Dataset: dataset2 (GitHub, c-hars/IDE2025). Classes: battery, camera, laptop.

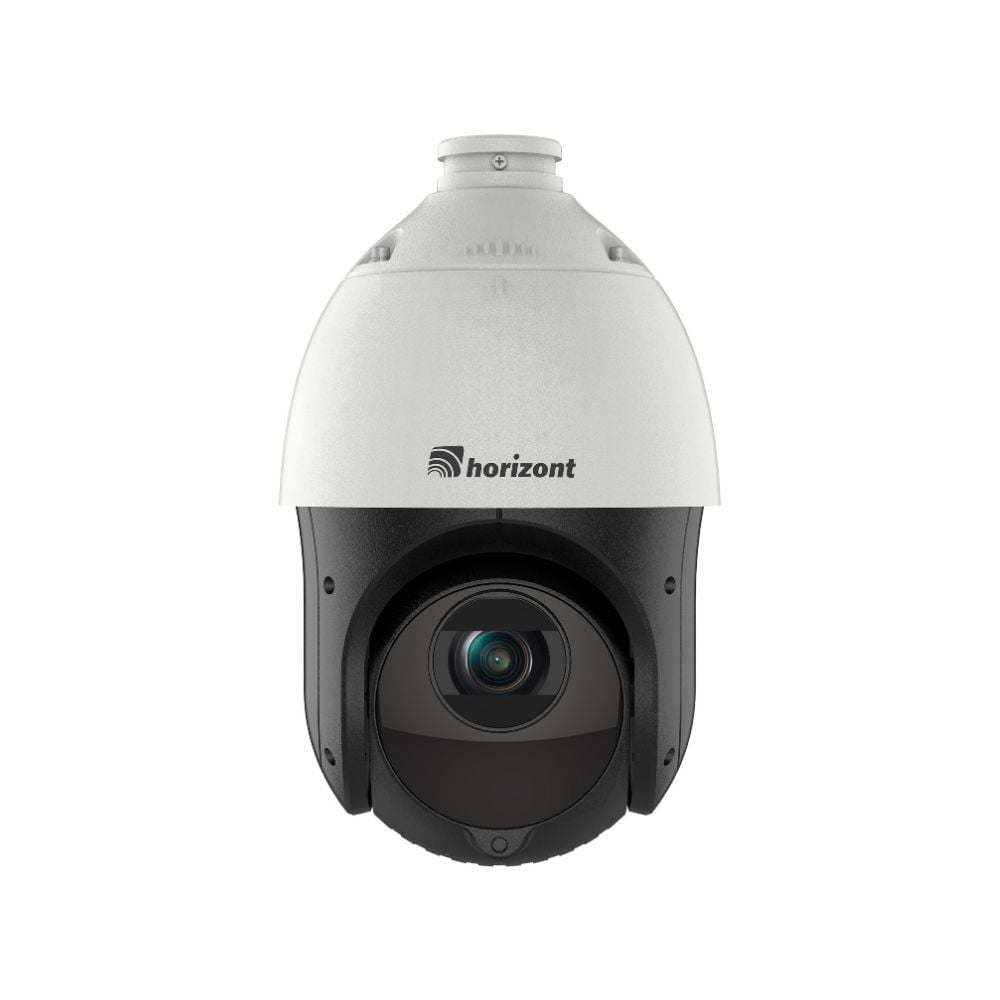
Label: camera

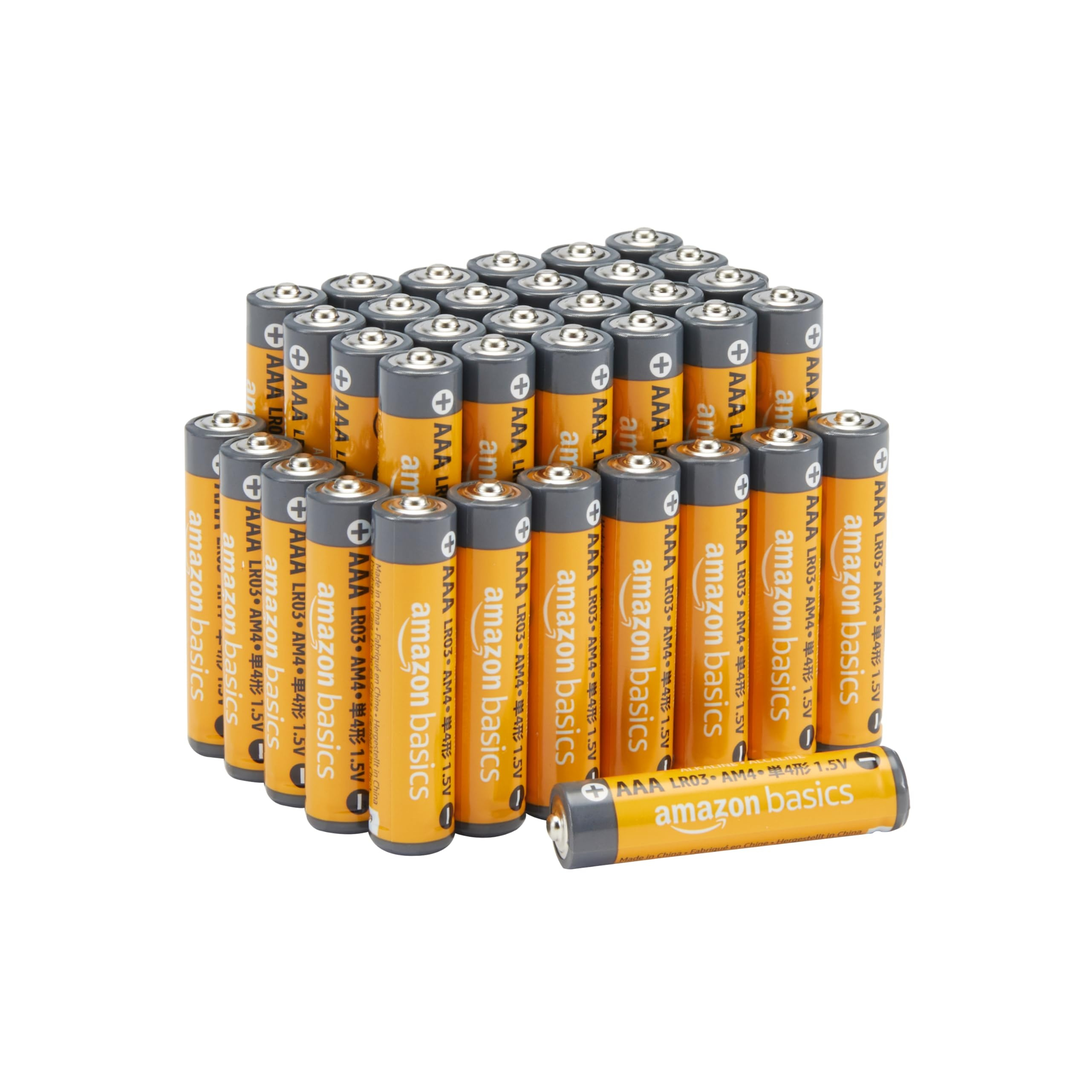
Label: battery

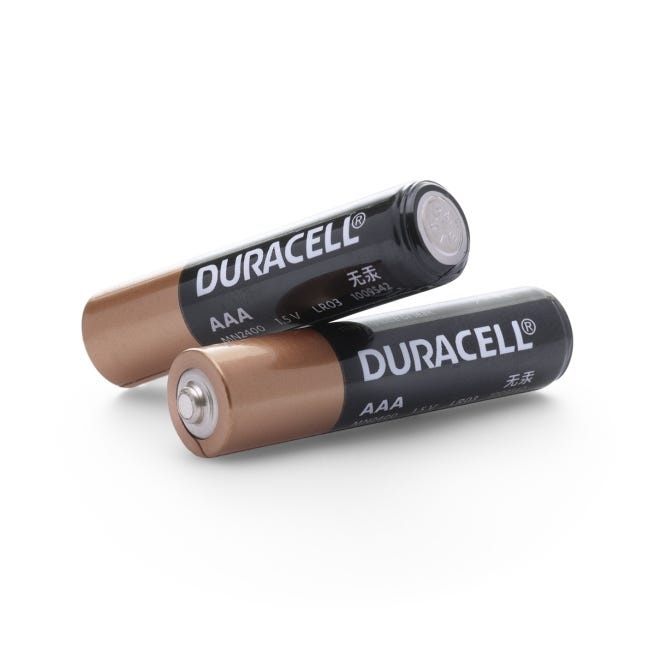
Label: battery

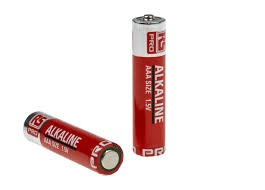
Label: battery

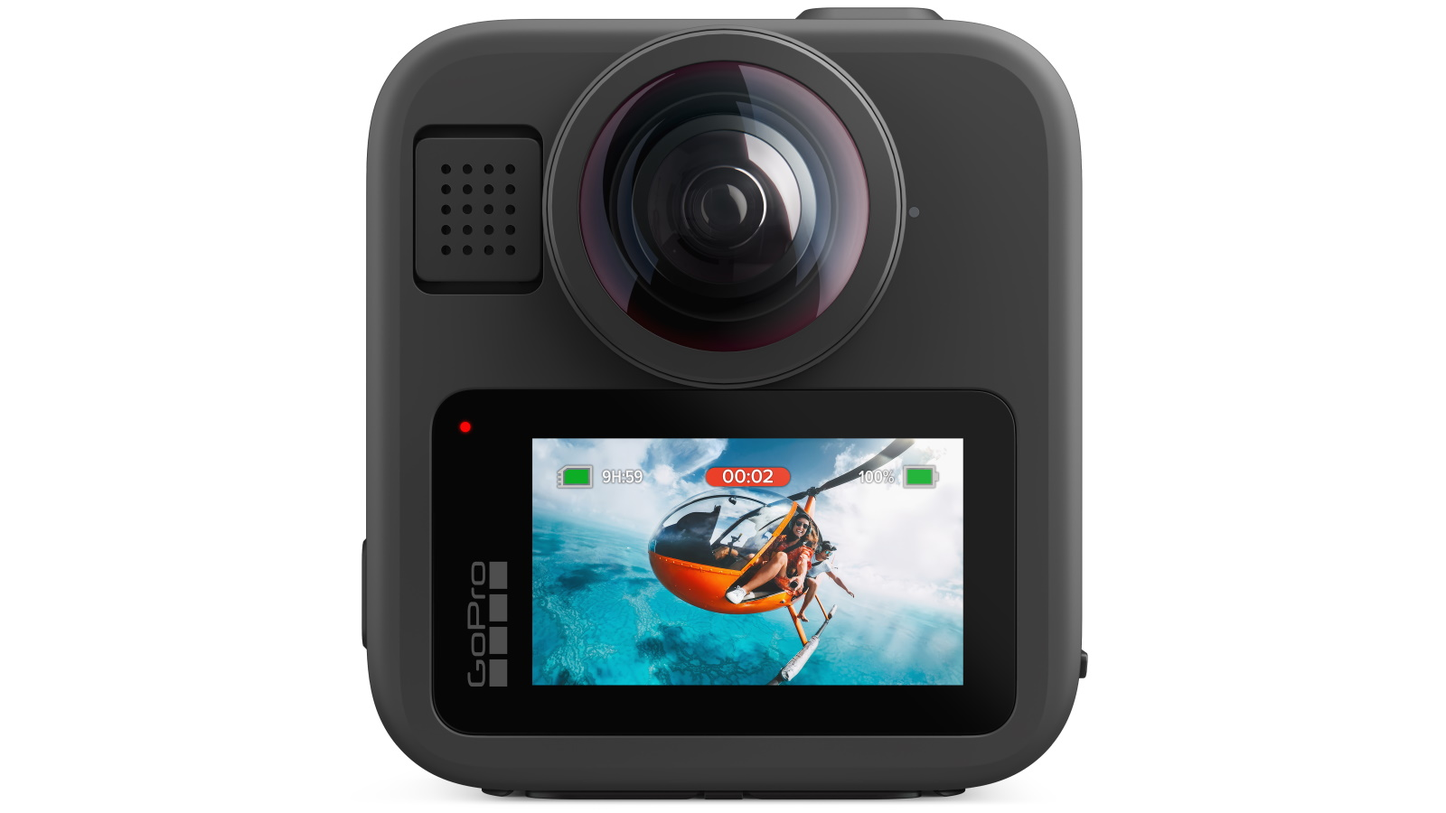
Label: camera

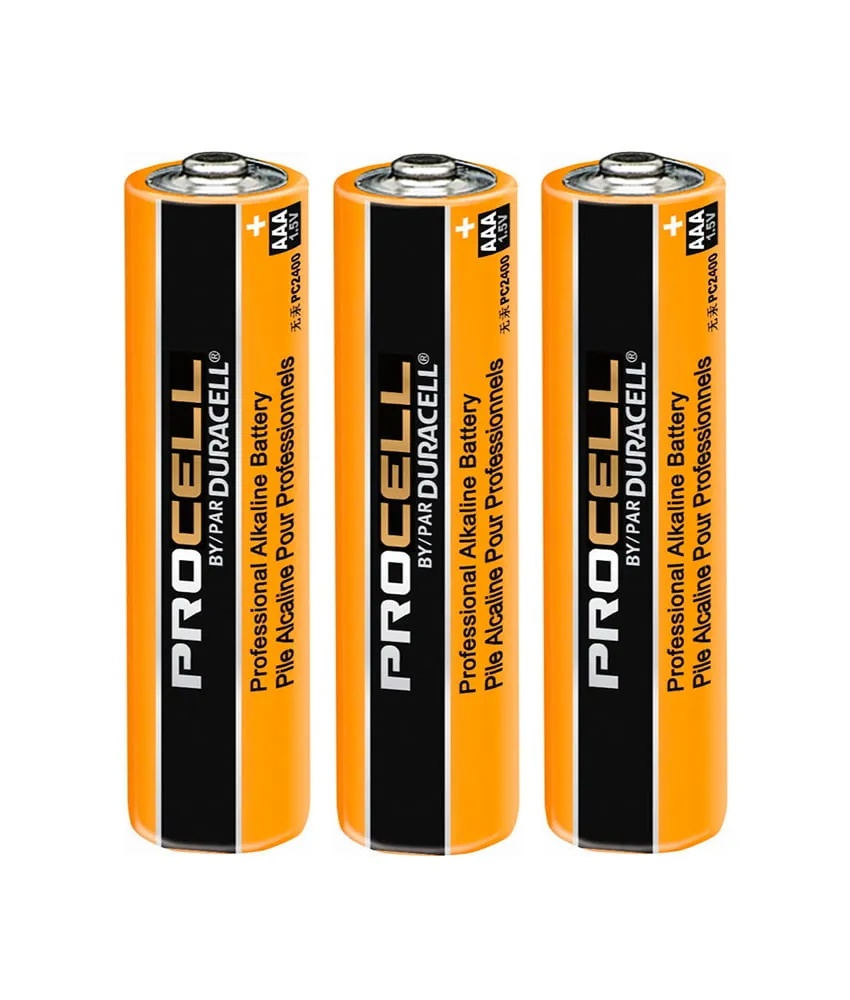
Label: battery
